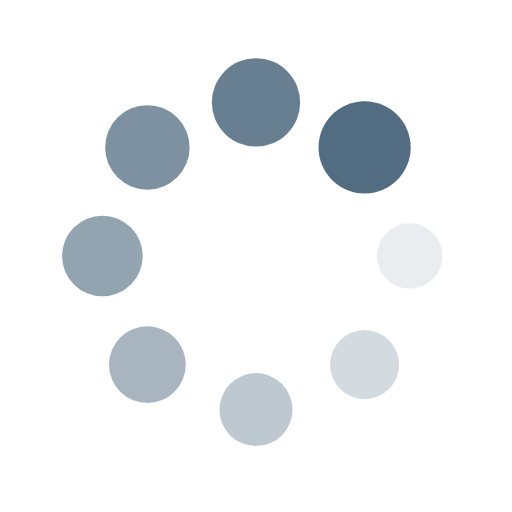
t = 0.00 s
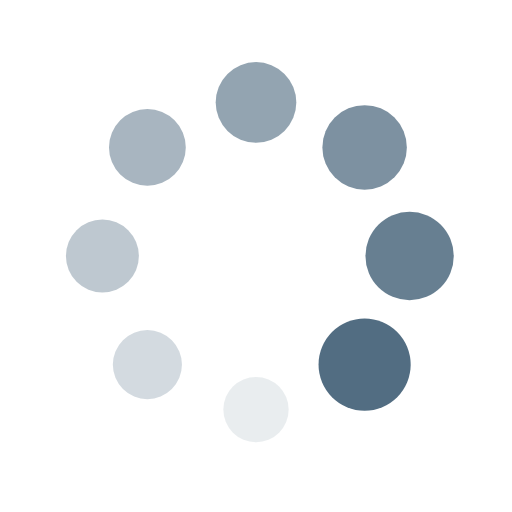
t = 0.25 s
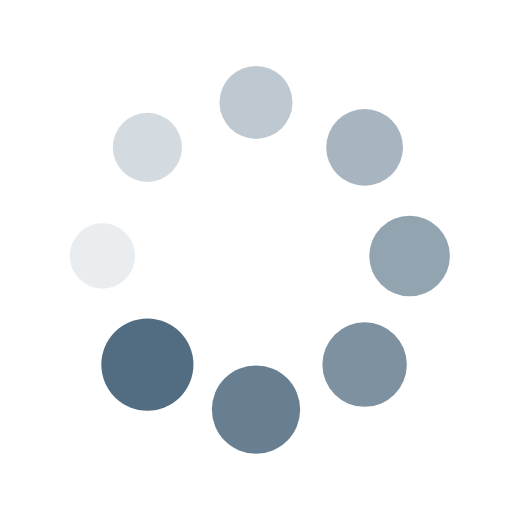
t = 0.50 s
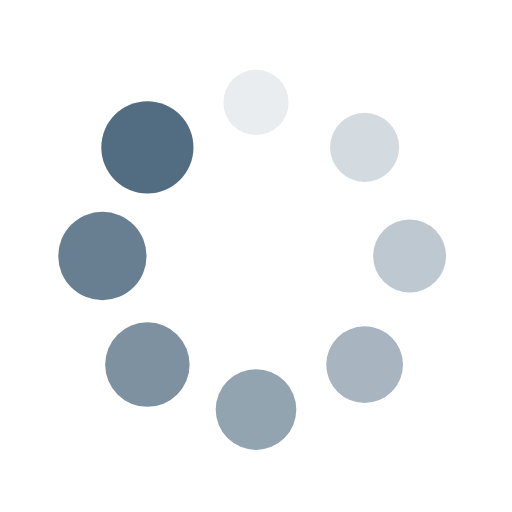
t = 0.75 s

The animated SVG that drew these frames (rendered in a browser with its animation timeline set to each time). Animation: 16 SMIL elements (animate=8,animateTransform=8); one cycle of 1.00 s, repeats indefinitely.

<svg xmlns="http://www.w3.org/2000/svg" viewBox="0 0 100 100" preserveAspectRatio="xMidYMid" width="200" height="200" style="shape-rendering: auto; display: block; background: transparent;" xmlns:xlink="http://www.w3.org/1999/xlink"><g><g transform="translate(80,50)">
<g transform="rotate(0)">
<circle fill-opacity="1" fill="#526d82" r="6" cy="0" cx="0">
  <animateTransform repeatCount="indefinite" dur="1s" keyTimes="0;1" values="1.5 1.5;1 1" begin="-0.875s" type="scale" attributeName="transform"></animateTransform>
  <animate begin="-0.875s" values="1;0" repeatCount="indefinite" dur="1s" keyTimes="0;1" attributeName="fill-opacity"></animate>
</circle>
</g>
</g><g transform="translate(71.21320343559643,71.21320343559643)">
<g transform="rotate(45)">
<circle fill-opacity="0.875" fill="#526d82" r="6" cy="0" cx="0">
  <animateTransform repeatCount="indefinite" dur="1s" keyTimes="0;1" values="1.5 1.5;1 1" begin="-0.75s" type="scale" attributeName="transform"></animateTransform>
  <animate begin="-0.75s" values="1;0" repeatCount="indefinite" dur="1s" keyTimes="0;1" attributeName="fill-opacity"></animate>
</circle>
</g>
</g><g transform="translate(50,80)">
<g transform="rotate(90)">
<circle fill-opacity="0.75" fill="#526d82" r="6" cy="0" cx="0">
  <animateTransform repeatCount="indefinite" dur="1s" keyTimes="0;1" values="1.5 1.5;1 1" begin="-0.625s" type="scale" attributeName="transform"></animateTransform>
  <animate begin="-0.625s" values="1;0" repeatCount="indefinite" dur="1s" keyTimes="0;1" attributeName="fill-opacity"></animate>
</circle>
</g>
</g><g transform="translate(28.786796564403577,71.21320343559643)">
<g transform="rotate(135)">
<circle fill-opacity="0.625" fill="#526d82" r="6" cy="0" cx="0">
  <animateTransform repeatCount="indefinite" dur="1s" keyTimes="0;1" values="1.5 1.5;1 1" begin="-0.5s" type="scale" attributeName="transform"></animateTransform>
  <animate begin="-0.5s" values="1;0" repeatCount="indefinite" dur="1s" keyTimes="0;1" attributeName="fill-opacity"></animate>
</circle>
</g>
</g><g transform="translate(20,50.00000000000001)">
<g transform="rotate(180)">
<circle fill-opacity="0.5" fill="#526d82" r="6" cy="0" cx="0">
  <animateTransform repeatCount="indefinite" dur="1s" keyTimes="0;1" values="1.5 1.5;1 1" begin="-0.375s" type="scale" attributeName="transform"></animateTransform>
  <animate begin="-0.375s" values="1;0" repeatCount="indefinite" dur="1s" keyTimes="0;1" attributeName="fill-opacity"></animate>
</circle>
</g>
</g><g transform="translate(28.78679656440357,28.786796564403577)">
<g transform="rotate(225)">
<circle fill-opacity="0.375" fill="#526d82" r="6" cy="0" cx="0">
  <animateTransform repeatCount="indefinite" dur="1s" keyTimes="0;1" values="1.5 1.5;1 1" begin="-0.25s" type="scale" attributeName="transform"></animateTransform>
  <animate begin="-0.25s" values="1;0" repeatCount="indefinite" dur="1s" keyTimes="0;1" attributeName="fill-opacity"></animate>
</circle>
</g>
</g><g transform="translate(49.99999999999999,20)">
<g transform="rotate(270)">
<circle fill-opacity="0.25" fill="#526d82" r="6" cy="0" cx="0">
  <animateTransform repeatCount="indefinite" dur="1s" keyTimes="0;1" values="1.5 1.5;1 1" begin="-0.125s" type="scale" attributeName="transform"></animateTransform>
  <animate begin="-0.125s" values="1;0" repeatCount="indefinite" dur="1s" keyTimes="0;1" attributeName="fill-opacity"></animate>
</circle>
</g>
</g><g transform="translate(71.21320343559643,28.78679656440357)">
<g transform="rotate(315)">
<circle fill-opacity="0.125" fill="#526d82" r="6" cy="0" cx="0">
  <animateTransform repeatCount="indefinite" dur="1s" keyTimes="0;1" values="1.5 1.5;1 1" begin="0s" type="scale" attributeName="transform"></animateTransform>
  <animate begin="0s" values="1;0" repeatCount="indefinite" dur="1s" keyTimes="0;1" attributeName="fill-opacity"></animate>
</circle>
</g>
</g><g></g></g><!-- [ldio] generated by https://loading.io --></svg>
